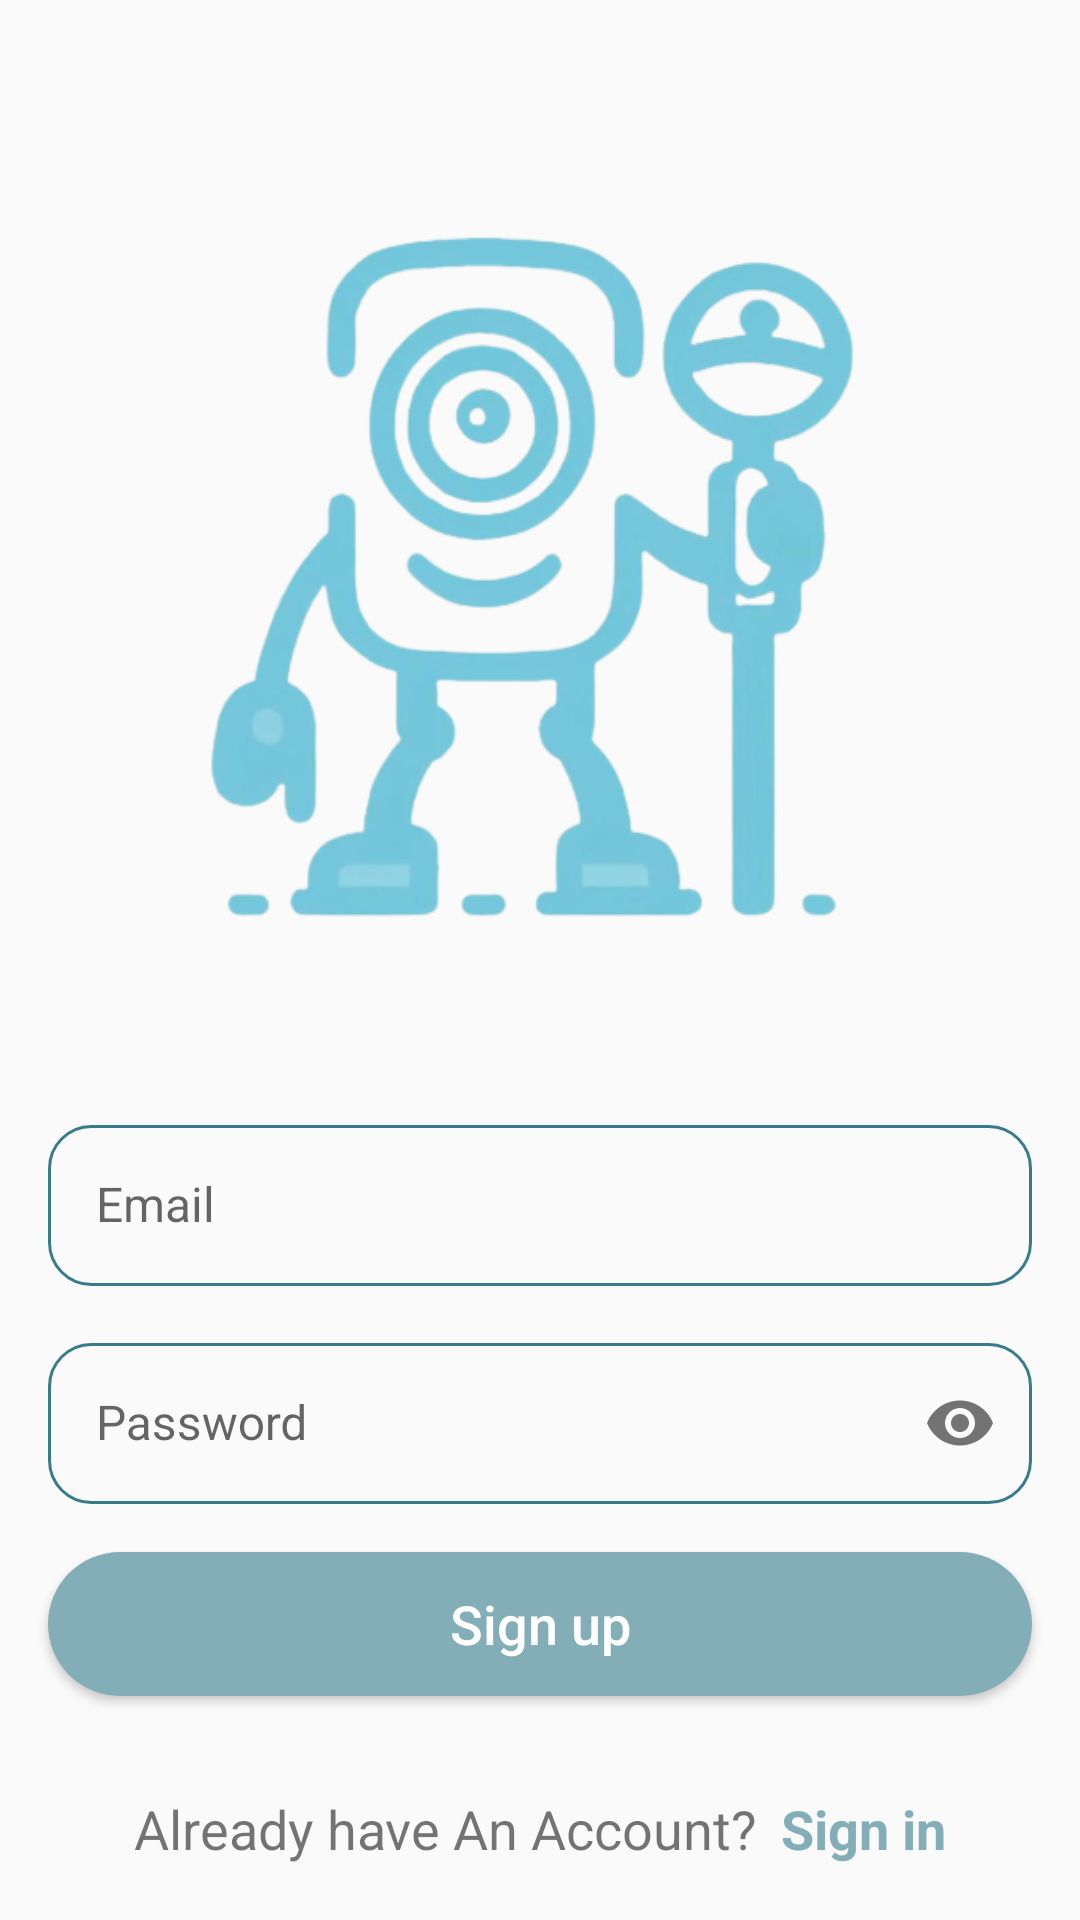

This screen was rendered from an Android layout file. Write that file and the resources it references.
<!-- AndroidManifest.xml: application theme Theme.SmartStick -->
<!-- res/layout/fragment_register.xml -->
<?xml version="1.0" encoding="utf-8"?>
<RelativeLayout xmlns:android="http://schemas.android.com/apk/res/android"
    xmlns:app="http://schemas.android.com/apk/res-auto"
    xmlns:tools="http://schemas.android.com/tools"
    android:layout_width="match_parent"
    android:layout_height="match_parent">

    <ScrollView
        android:layout_width="match_parent"
        android:layout_height="wrap_content">

        <androidx.constraintlayout.widget.ConstraintLayout
            android:layout_width="match_parent"
            android:layout_height="wrap_content"
            android:paddingBottom="@dimen/spacing_medium">

            <com.google.android.material.imageview.ShapeableImageView
                android:id="@+id/logo"
                android:layout_width="match_parent"
                android:layout_height="300dp"
                android:layout_marginTop="@dimen/spacing_giant"
                app:layout_constraintEnd_toEndOf="parent"
                style="@style/logo"
                app:layout_constraintStart_toStartOf="parent"
                app:layout_constraintTop_toTopOf="parent" />

            <com.google.android.material.textfield.TextInputLayout
                android:id="@+id/edit_text_email"
                android:layout_width="0dp"
                android:layout_height="wrap_content"
                android:layout_marginTop="@dimen/spacing_giant"
                android:hint="@string/email"
                app:layout_constraintEnd_toEndOf="parent"
                app:layout_constraintStart_toStartOf="parent"
                app:layout_constraintTop_toBottomOf="@+id/logo">

                <com.google.android.material.textfield.TextInputEditText
                    style="@style/editTextStyle"
                    android:layout_width="match_parent"
                    android:layout_height="wrap_content"
                    android:inputType="textEmailAddress"
                    android:paddingVertical="@dimen/spacing_medium" />

            </com.google.android.material.textfield.TextInputLayout>

            <com.google.android.material.textfield.TextInputLayout
                android:id="@+id/edit_text_password"
                android:layout_width="0dp"
                android:layout_height="wrap_content"
                android:layout_marginTop="@dimen/spacing_small"
                android:hint="@string/password"
                app:endIconCheckable="true"
                app:endIconMode="password_toggle"
                app:hintAnimationEnabled="false"
                app:layout_constraintEnd_toEndOf="parent"
                app:layout_constraintStart_toStartOf="parent"
                app:layout_constraintTop_toBottomOf="@+id/edit_text_email">

                <com.google.android.material.textfield.TextInputEditText
                    style="@style/editTextStyle"
                    android:layout_width="match_parent"
                    android:layout_height="wrap_content"
                    android:inputType="textPassword"
                    android:paddingVertical="@dimen/spacing_medium" />

            </com.google.android.material.textfield.TextInputLayout>

            <Button
                android:id="@+id/btn_signUp"
                android:layout_width="match_parent"
                android:layout_height="wrap_content"
                android:layout_marginVertical="@dimen/spacing_medium"
                android:layout_marginHorizontal="@dimen/spacing_medium"
                android:background="@drawable/btn_shape"
                android:text="@string/sign_up"
                android:textAllCaps="false"
                android:textColor="@color/white_100"
                android:textSize="@dimen/text_large"
                app:layout_constraintEnd_toEndOf="parent"
                app:layout_constraintStart_toStartOf="parent"
                app:layout_constraintTop_toBottomOf="@+id/edit_text_password" />

            <TextView
                android:id="@+id/do_not_have_account_tv"
                android:layout_width="wrap_content"
                android:layout_height="wrap_content"
                android:layout_marginTop="@dimen/spacing_giant"
                android:text="@string/havingAccount"
                android:textSize="@dimen/text_large"
                app:layout_constraintEnd_toStartOf="@+id/textView_signIn"
                app:layout_constraintHorizontal_chainStyle="packed"
                app:layout_constraintStart_toStartOf="parent"
                app:layout_constraintTop_toBottomOf="@+id/btn_signUp" />

            <TextView
                android:id="@+id/textView_signIn"
                android:layout_width="wrap_content"
                android:layout_height="wrap_content"
                android:layout_marginStart="8dp"
                android:clickable="true"
                android:focusable="true"
                android:text="@string/sign_in"
                android:textColor="@color/primary_200"
                android:textSize="@dimen/text_large"
                android:textStyle="bold"
                app:layout_constraintBottom_toBottomOf="@+id/do_not_have_account_tv"
                app:layout_constraintEnd_toEndOf="parent"
                app:layout_constraintStart_toEndOf="@+id/do_not_have_account_tv"
                app:layout_constraintTop_toTopOf="@+id/do_not_have_account_tv" />

        </androidx.constraintlayout.widget.ConstraintLayout>

    </ScrollView>

</RelativeLayout>
<!-- resources referenced by this layout -->
<resources>
  <color name="primary_200">#84AEB7</color>
  <color name="white_100">#FFFFFF</color>
  <dimen name="spacing_giant">32dp</dimen>
  <dimen name="spacing_medium">16dp</dimen>
  <dimen name="spacing_small">8dp</dimen>
  <dimen name="text_large">18sp</dimen>
  <!-- drawable btn_shape (drawable) -->
  <?xml version="1.0" encoding="utf-8"?>
  <shape xmlns:android="http://schemas.android.com/apk/res/android"
      android:shape="rectangle">
      <solid android:color="@color/primary_200"/>
      <corners android:radius="@dimen/radius_giant" />
  
  </shape>
  <string name="email">Email </string>
  <string name="havingAccount">Already have An Account?</string>
  <string name="password"> Password </string>
  <string name="sign_in">Sign in </string>
  <string name="sign_up">Sign up </string>
  <style name="editTextStyle">
          <item name="android:layout_marginHorizontal" tools:targetApi="o">@dimen/spacing_medium</item>
          <item name="android:background">@drawable/edit_text_shape</item>
          <item name="android:textSize">16sp</item>
          <item name="android:padding">@dimen/spacing_medium</item>
      </style>
  <style name="logo">
          <item name="android:src">@drawable/ic_logo</item>
      </style>
  <style name="Theme.SmartStick" parent="Theme.AppCompat.DayNight.NoActionBar">
          
          <item name="colorPrimary">@color/primary_100</item>
          <item name="colorPrimaryVariant">@color/primary_200</item>
          <item name="colorOnPrimary">@color/white</item>
          
          <item name="colorSecondary">@color/teal_200</item>
          <item name="colorSecondaryVariant">@color/teal_700</item>
          <item name="colorOnSecondary">@color/black</item>
          
          <item name="android:statusBarColor">?attr/colorPrimaryVariant</item>
          
  
          
          <item name="colorTertiary">@color/primary_300</item>
          <item name="colorOnTertiary">@color/white_100</item>
          <item name="colorTertiaryContainer">@color/primary_100</item>
          <item name="colorOnTertiaryContainer">@color/primary_400</item>
  
      </style>
  <dimen name="radius_giant">24dp</dimen>
  <!-- drawable edit_text_shape (drawable) -->
  <?xml version="1.0" encoding="utf-8"?>
  <shape xmlns:android="http://schemas.android.com/apk/res/android"
      android:shape="rectangle">
      <corners android:radius="@dimen/radius_medium"/>
      <stroke android:width="1dp" android:color="@color/primary_300"/>
  
  </shape>
  <!-- drawable ic_logo: png bitmap (drawable, 102954 bytes) -->
  <color name="primary_100">#BAD2D7</color>
  <color name="white">#FFFFFFFF</color>
  <color name="teal_200">#FF03DAC5</color>
  <color name="teal_700">#FF018786</color>
  <color name="black">#FF000000</color>
  <color name="primary_300">#387C8B</color>
  <color name="primary_400">#00576A</color>
  <dimen name="radius_medium">14dp</dimen>
</resources>
